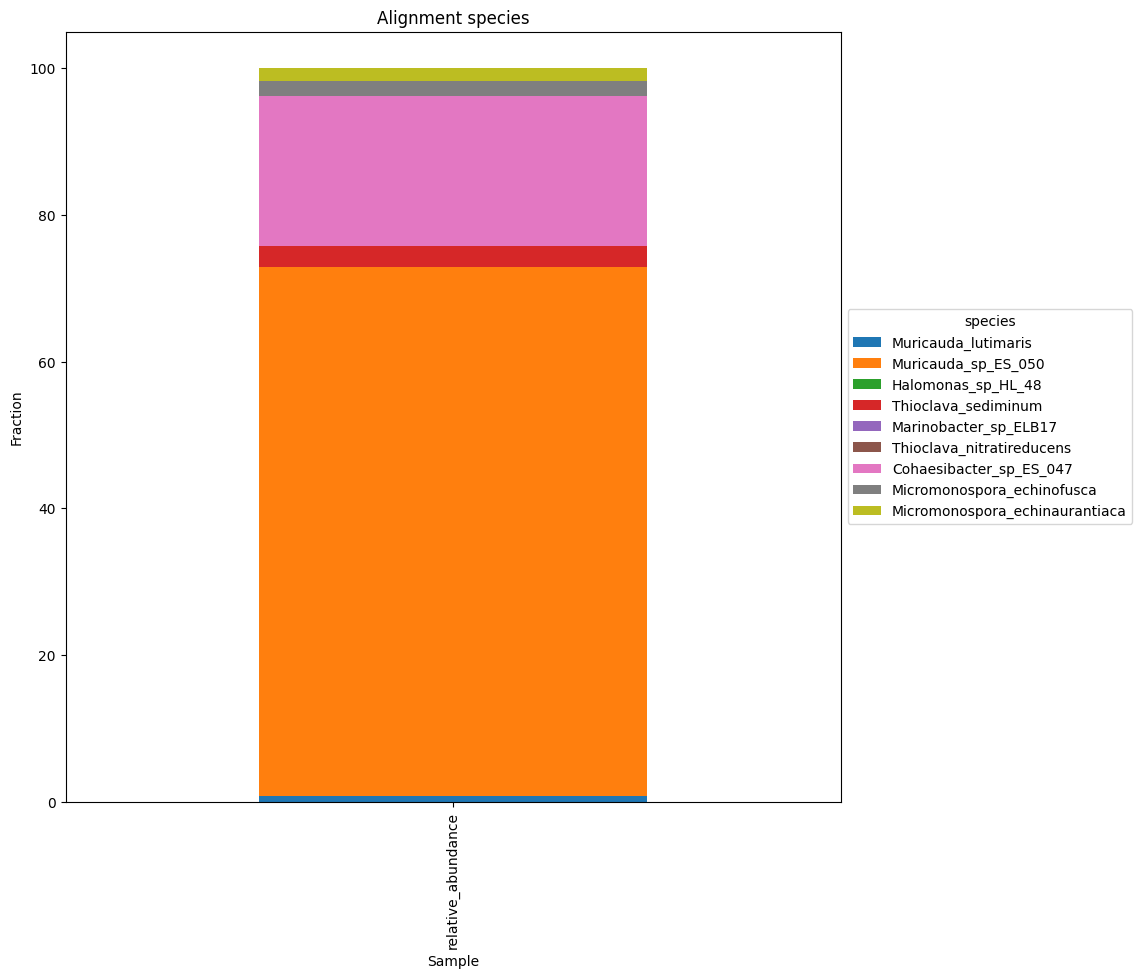

The file beside this chart, header and first rows:
species, relative_abundance
Muricauda_lutimaris, 0.7219
Muricauda_sp_ES_050, 72.2
Halomonas_sp_HL_48, 0.05702
Thioclava_sediminum, 2.826
Marinobacter_sp_ELB17, 0.00023
Thioclava_nitratireducens, 0.00028
Cohaesibacter_sp_ES_047, 20.4
Micromonospora_echinofusca, 2.092
Micromonospora_echinaurantiaca, 1.701
